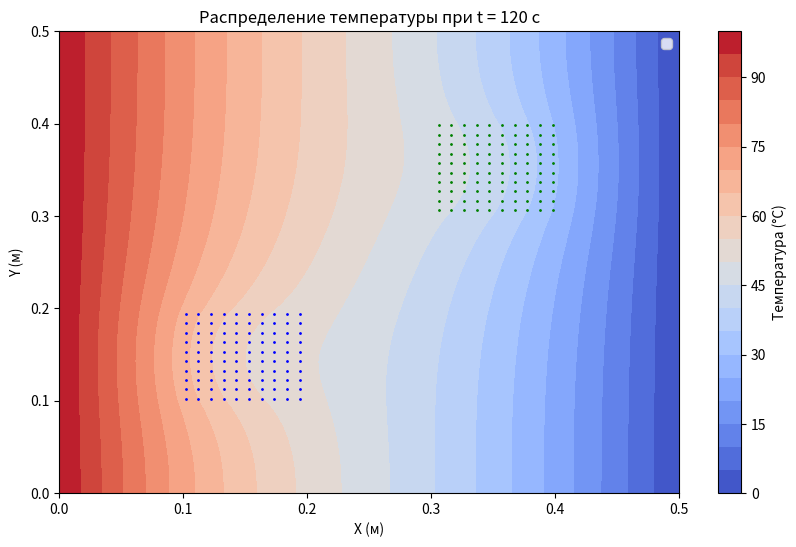

Generate this figure with matplotlib:
import numpy as np
import matplotlib.pyplot as plt

class HeatConductionHeterogeneous2D:
    def __init__(self, L=0.5, H=0.5, Nx=50, Ny=50, t_end=60, dt=0.1,
                 nx1=10, nx2=10, nx3=10, nx4=10, ny1=10, ny2=10, ny3=10, ny4=10):
        """
        Инициализация решателя двумерной задачи теплопроводности для неоднородного тела.
        :param L: Длина пластины (метры, по оси X)
        :param H: Высота пластины (метры, по оси Y)
        :param Nx: Число узлов по X
        :param Ny: Число узлов по Y
        :param t_end: Время моделирования (секунды)
        :param dt: Шаг по времени (секунды)
        :param nx1, nx2, nx3, nx4: Число промежутков для участков по X
        :param ny1, ny2, ny3, ny4: Число промежутков для участков по Y
        """
        self.L, self.H = L, H
        self.Nx, self.Ny = Nx, Ny
        self.dx, self.dy = L / (Nx - 1), H / (Ny - 1)
        self.dt, self.t_end = dt, t_end

        # Число промежутков для включений
        self.nx1, self.nx2, self.nx3, self.nx4 = nx1, nx2, nx3, nx4
        self.ny1, self.ny2, self.ny3, self.ny4 = ny1, ny2, ny3, ny4

        # Свойства материалов 
        self.material_properties = {
            1: {'lambda': 401, 'rho': 8960, 'c': 385},  # Медь
            2: {'lambda': 46, 'rho': 7800, 'c': 460},   # Сталь
            3: {'lambda': 71, 'rho': 7900, 'c': 460},   # Железо
        }

        # Инициализация температурного поля
        self.T = np.full((Ny, Nx), 50.0, dtype=np.float64)  # Начальная температура T0 = 50°C
        self.T[:, 0] = 100.0  # Левая граница (Th = 100°C)
        self.T[:, -1] = 0.0   # Правая граница (Tc = 0°C)

        # Определение сетки материалов
        self.material_grid = np.ones((Ny, Nx), dtype=int)  # По умолчанию медь (1)
        self._add_inclusions()

    def _add_inclusions(self):
        # Расчет узлов для включений по X
        x1 = self.nx1
        x2 = x1 + self.nx2
        x3 = x2 + self.nx3
        x4 = x3 + self.nx4

        # Расчет узлов для включений по Y
        y1 = self.ny1
        y2 = y1 + self.ny2
        y3 = y2 + self.ny3
        y4 = y3 + self.ny4

        # Включение из стали (материал 2)
        self.material_grid[y1:y2, x1:x2] = 2

        # Включение из железа (материал 3)
        self.material_grid[y3:y4, x3:x4] = 3

    def _apply_boundary_conditions(self):
        """
        Применение граничных условий Дирихле и Неймана.
        """
        self.T[:, 0] = 100.0  # Левая граница (Th = 100°C)
        self.T[:, -1] = 0.0   # Правая граница (Tc = 0°C)
        self.T[0, 1:-1] = self.T[1, 1:-1]  # Верхняя граница (адиабатическая: dT/dy = 0)
        self.T[-1, 1:-1] = self.T[-2, 1:-1]  # Нижняя граница (адиабатическая: dT/dy = 0)

    def solve(self):
        """
        Решение задачи теплопроводности методом явных конечных разностей.
        """
        num_steps = int(self.t_end / self.dt)

        for step in range(num_steps):
            T_new = self.T.copy()

            for i in range(1, self.Ny - 1):
                for j in range(1, self.Nx - 1):
                    material = self.material_grid[i, j]
                    props = self.material_properties[material]

                    # Коэффициент температуропроводности: alpha = lambda / (rho * c)
                    alpha = props['lambda'] / (props['rho'] * props['c'])

                    # Обновление температуры методом явной схемы
                    T_new[i, j] = (
                        self.T[i, j]
                        + alpha * self.dt * (
                            (self.T[i, j + 1] - 2 * self.T[i, j] + self.T[i, j - 1]) / self.dx**2
                            + (self.T[i + 1, j] - 2 * self.T[i, j] + self.T[i - 1, j]) / self.dy**2
                        )
                    )

            self.T = T_new
            self._apply_boundary_conditions()

        return self.T

    def plot(self):
        """
        Построение распределения температуры и отображение включений.
        """
        x = np.linspace(0, self.L, self.Nx)
        y = np.linspace(0, self.H, self.Ny)
        X, Y = np.meshgrid(x, y)

        plt.figure(figsize=(10, 6))
        # Построение изотерм температуры
        cp = plt.contourf(X, Y, self.T, levels=20, cmap="coolwarm")
        plt.colorbar(cp, label="Температура (°C)")

        # Наложение включений
        for i in range(self.Ny):
            for j in range(self.Nx):
                if self.material_grid[i, j] == 2:  # Сталь
                    plt.scatter(x[j], y[i], color='blue', s=1, label='Сталь' if i == j == 1 else "")
                elif self.material_grid[i, j] == 3:  # Железо
                    plt.scatter(x[j], y[i], color='green', s=1, label='Железо' if i == j == 1 else "")

        #  график
        plt.title(f"Распределение температуры при t = {self.t_end} с")
        plt.xlabel("X (м)")
        plt.ylabel("Y (м)")
        plt.legend(loc="upper right")
        plt.show()

# Запуск программы
if __name__ == "__main__":
    solver = HeatConductionHeterogeneous2D(Nx=50, Ny=50, t_end=120, dt=0.1,
                                           nx1=10, nx2=10, nx3=10, nx4=10,
                                           ny1=10, ny2=10, ny3=10, ny4=10)
    solver.solve()
    solver.plot()
